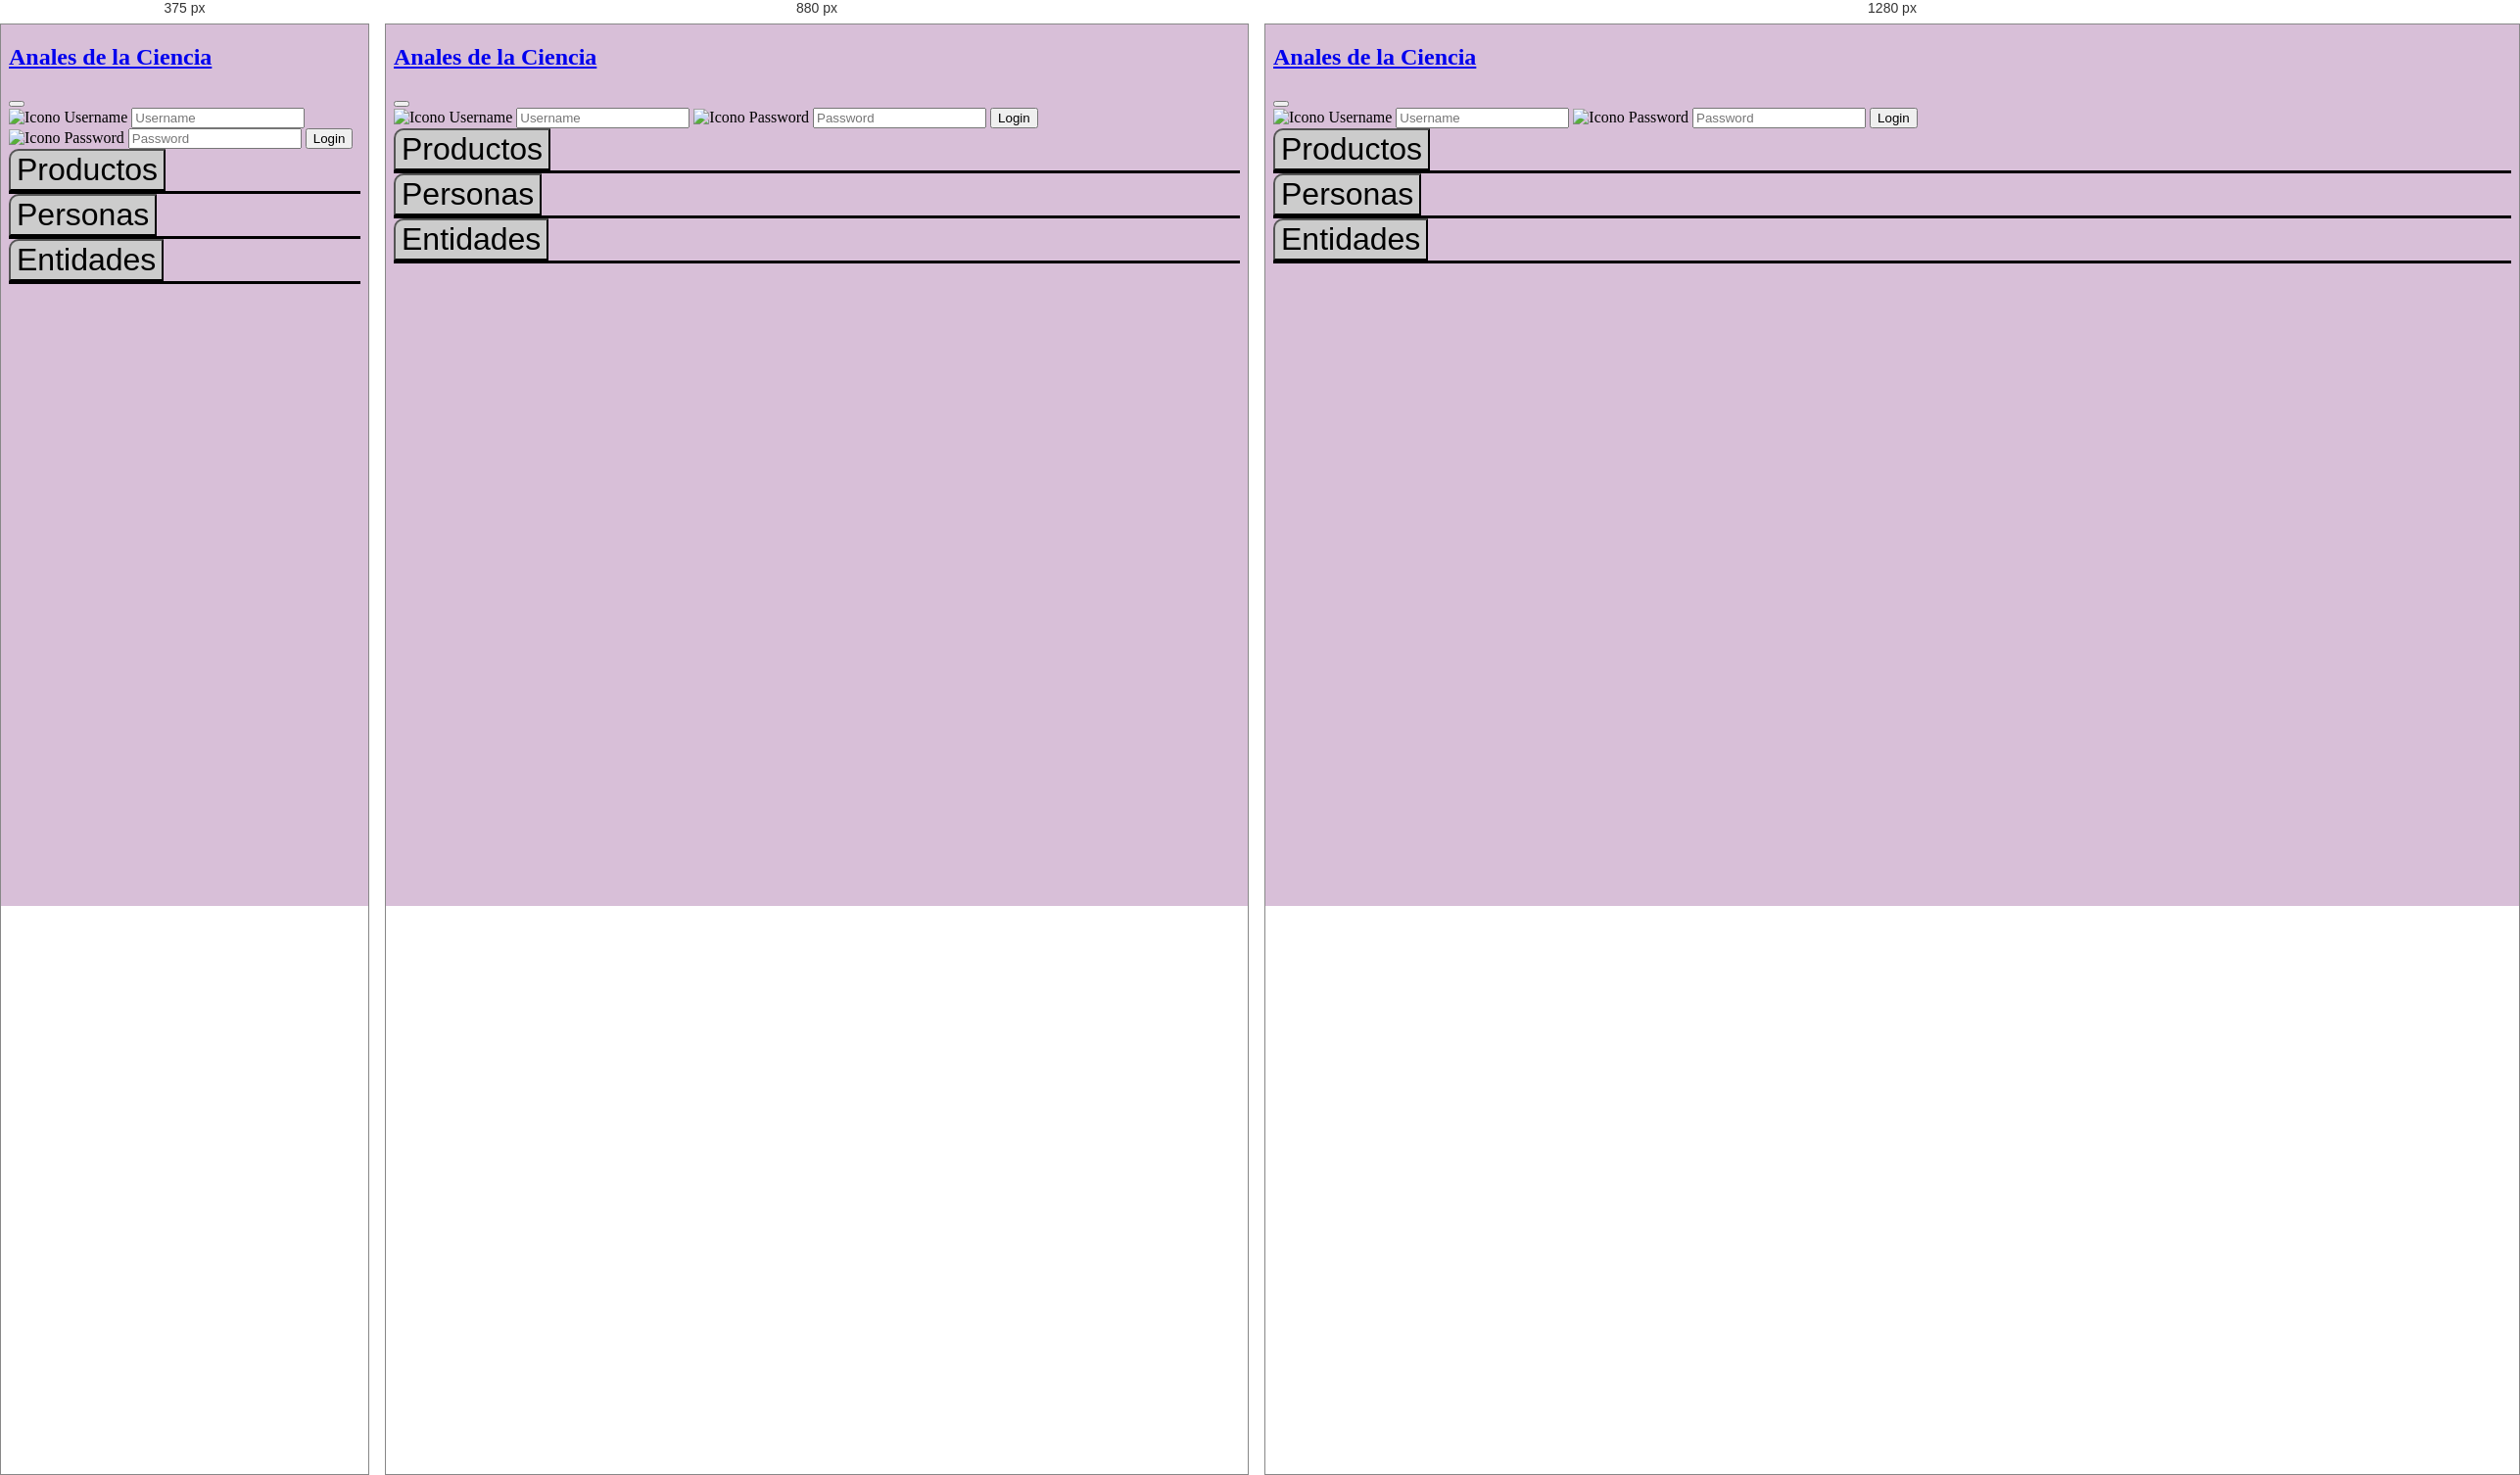
Rendered at 375 px, 880 px and 1280 px, left to right.

<!-- file: index.html -->
<!DOCTYPE html>
<html lang="es">
    
<head >
    <!--Meta-->
    <meta charset="utf-8">
    <meta name="viewport" content="width=device-width, initial-scale=1">
    <!--Titulo Web-->
    <title>Anales de la Ciencia</title>
    <link rel="icon" href="./img/webIcon.png">
    <!--Bootstrap CSS-->
    <link href="https://cdn.jsdelivr.net/npm/bootstrap@5.0.0-beta3/dist/css/bootstrap.min.css" rel="stylesheet" integrity="sha384-eOJMYsd53ii+scO/bJGFsiCZc+5NDVN2yr8+0RDqr0Ql0h+rP48ckxlpbzKgwra6" crossorigin="anonymous">
    <!--CSS propio-->
    <link rel="stylesheet" type="text/css" href="./css/style.css" media="screen" />
</head>

<body onload="main()">
    <nav class="navbar navbar-expand-lg navbar-dark bg-dark mb-3">
        <div class="container-fluid">
            <a class="navbar-brand" href="./index.html"><h1 class="text-ligth mb-0">Anales de la Ciencia</h1></a>
            <button class="navbar-toggler" type="button" data-bs-toggle="collapse" data-bs-target="#authentication" aria-label="Toggle">
            <span class="navbar-toggler-icon"></span>
            </button>
            <div class="collapse navbar-collapse justify-content-end mt-2 mt-lg-1" id="authentication">
                <form class="d-flex col-lg-9" id="login-form">
                    <span class="input-group">
                        <span class="input-group-text">
                            <img src="./img/person-fill.svg" alt="Icono Username">
                        </span>
                        <input  class="form-control me-2" id="username" type="text" placeholder="Username" aria-label="Username">
                    </span>
                    <span class="input-group">
                        <span class="input-group-text">
                            <img src="./img/key-fill.svg" alt="Icono Password">
                        </span>
                        <input class="form-control me-4" id="password" type="password" placeholder="Password" />
                    </span>
                    
                    <button class="btn btn-outline-primary col-md-2" type="submit" id="btn-login" onclick="login()">Login</button>
                </form>
            </div>
        </div>
    </nav>

    <main class="container rounded bg-light mb-3">
        <div class="pt-2 pb-4" >
            <div class="cabecera-tipos d-flex" id="cabecera-productos">
                <button class="accordion-button" data-bs-toggle="collapse" data-bs-target="#container-productos">Productos</button>
            </div>
            <div class="container collapse show" id="container-productos">
                <div class="row row-cols-1 row-cols-lg-2" id="productos">
                </div>
            </div>
        </div>
        <div class="pt-2 pb-4" >
            <div class="cabecera-tipos d-flex" id="cabecera-personas">
                <button class="accordion-button" data-bs-toggle="collapse" data-bs-target="#container-personas">Personas</button>
            </div>
            <div class="container collapse show" id="container-personas">
                <div class="row row-cols-1 row-cols-lg-2" id="personas">
                </div>
            </div>
        </div>
        <div class="pt-2 pb-4" >
            <div class="cabecera-tipos d-flex" id="cabecera-entidades">
                <button class="accordion-button" data-bs-toggle="collapse" data-bs-target="#container-entidades">Entidades</button>
            </div>
            <div class="container collapse show" id="container-entidades">
                <div class="row row-cols-1 row-cols-lg-2" id="entidades">
                </div>
            </div>
        </div>
    </main>


    <script src="https://cdn.jsdelivr.net/npm/bootstrap@5.0.0-beta3/dist/js/bootstrap.bundle.min.js" crossorigin="anonymous"></script>
    <!--JS propio-->
    <script src="./js/script.js"></script>
</body>

</html>

/* @media block from style.css */
@media only screen and (max-width: 992px) {
    .btn-aniadir{
        width: 30%;
    }
}

/* @media block from style.css */
@media only screen and (max-width: 768px) {
    .btn-aniadir{
        width: 50%;
    }
}

/* @media block from style.css */
@media only screen and (min-width: 992px) {
    label, .personas-checkbox p, .entidades-checkbox p{
        text-align: end;
    }
    #personas-checkbox p, #entidades-checkbox p{
        text-align: end;
    }
    
    
}